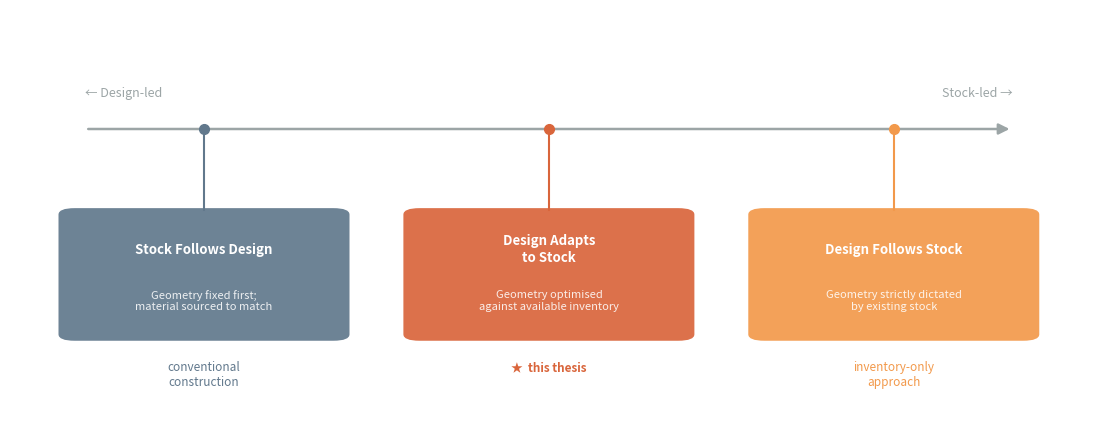

Source code (Python): (Note: this script raises an exception after producing the figure.)
"""
fig_design_paradigms.py — Design paradigm spectrum for chapter 2.1.3.

Three paradigms on a horizontal spectrum: Stock Follows Design (left),
Design Adapts to Stock (centre / thesis position), Design Follows Stock (right).
"""

import matplotlib
matplotlib.use("Agg")
import matplotlib.pyplot as plt
import matplotlib.patches as mpatches
from pathlib import Path

C_NS     = "#61788C"
C_RS     = "#F2994B"
C_DARK   = "#2F3E4F"
C_ACCENT = "#D9653B"
C_MUTED  = "#9CA5A6"
C_LIGHT  = "#D7D9D9"
BG       = "#FFFFFF"

fig, ax = plt.subplots(figsize=(11, 4.5))
ax.set_xlim(0, 1)
ax.set_ylim(0, 1)
ax.axis("off")
fig.patch.set_facecolor(BG)

# ---------------------------------------------------------------------------
# Spectrum arrow
# ---------------------------------------------------------------------------
Y_ARROW = 0.72
ax.annotate("",
    xy=(0.93, Y_ARROW), xytext=(0.07, Y_ARROW),
    xycoords="axes fraction", textcoords="axes fraction",
    arrowprops=dict(arrowstyle="-|>", color=C_MUTED, lw=1.8, mutation_scale=16))

ax.text(0.07, Y_ARROW + 0.07, "← Design-led",
        ha="left", va="bottom", fontsize=9, color=C_MUTED,
        style="italic", transform=ax.transAxes)
ax.text(0.93, Y_ARROW + 0.07, "Stock-led →",
        ha="right", va="bottom", fontsize=9, color=C_MUTED,
        style="italic", transform=ax.transAxes)

# ---------------------------------------------------------------------------
# Three paradigm boxes
# ---------------------------------------------------------------------------
X_POS      = [0.18, 0.50, 0.82]
BOX_W      = 0.24
BOX_H      = 0.28
BOX_CY     = 0.38          # box centre y
BOX_TOP    = BOX_CY + BOX_H / 2   # 0.52

titles = [
    "Stock Follows Design",
    "Design Adapts\nto Stock",
    "Design Follows Stock",
]
subtitles = [
    "Geometry fixed first;\nmaterial sourced to match",
    "Geometry optimised\nagainst available inventory",
    "Geometry strictly dictated\nby existing stock",
]
contexts = [
    "conventional\nconstruction",
    "★  this thesis",
    "inventory-only\napproach",
]
colors = [C_NS, C_ACCENT, C_RS]

for x, title, subtitle, context, color in zip(X_POS, titles, subtitles, contexts, colors):
    # Drop line from arrow to box top
    ax.plot([x, x], [Y_ARROW - 0.01, BOX_TOP + 0.01],
            color=color, lw=1.5, transform=ax.transAxes, zorder=2)

    # Dot on arrow
    ax.plot(x, Y_ARROW, "o", color=color, ms=7, zorder=4,
            transform=ax.transAxes)

    # Box
    box = mpatches.FancyBboxPatch(
        (x - BOX_W / 2, BOX_CY - BOX_H / 2), BOX_W, BOX_H,
        boxstyle="round,pad=0.015",
        facecolor=color, edgecolor=color,
        linewidth=0, alpha=0.92, zorder=3,
        transform=ax.transAxes,
    )
    ax.add_patch(box)

    # Title (upper half of box)
    ax.text(x, BOX_CY + 0.06, title,
            ha="center", va="center", fontsize=9.5,
            fontweight="bold", color="white",
            transform=ax.transAxes, zorder=5)

    # Subtitle (lower half of box)
    ax.text(x, BOX_CY - 0.06, subtitle,
            ha="center", va="center", fontsize=8,
            color="white", alpha=0.88,
            transform=ax.transAxes, zorder=5)

    # Context label below box
    is_thesis = (color == C_ACCENT)
    ax.text(x, BOX_CY - BOX_H / 2 - 0.06, context,
            ha="center", va="top", fontsize=8.5,
            color=color,
            fontweight="bold" if is_thesis else "normal",
            transform=ax.transAxes, zorder=5)

# ---------------------------------------------------------------------------
# Caption
# ---------------------------------------------------------------------------
plt.tight_layout(pad=0.8)

out_dir = Path(__file__).resolve().parent
for fmt in ["pdf", "png"]:
    out = out_dir / f"fig_design_paradigms.{fmt}"
    plt.savefig(out, dpi=300, bbox_inches="tight", facecolor=BG)
    print(f"Saved: {out}")

plt.close()
